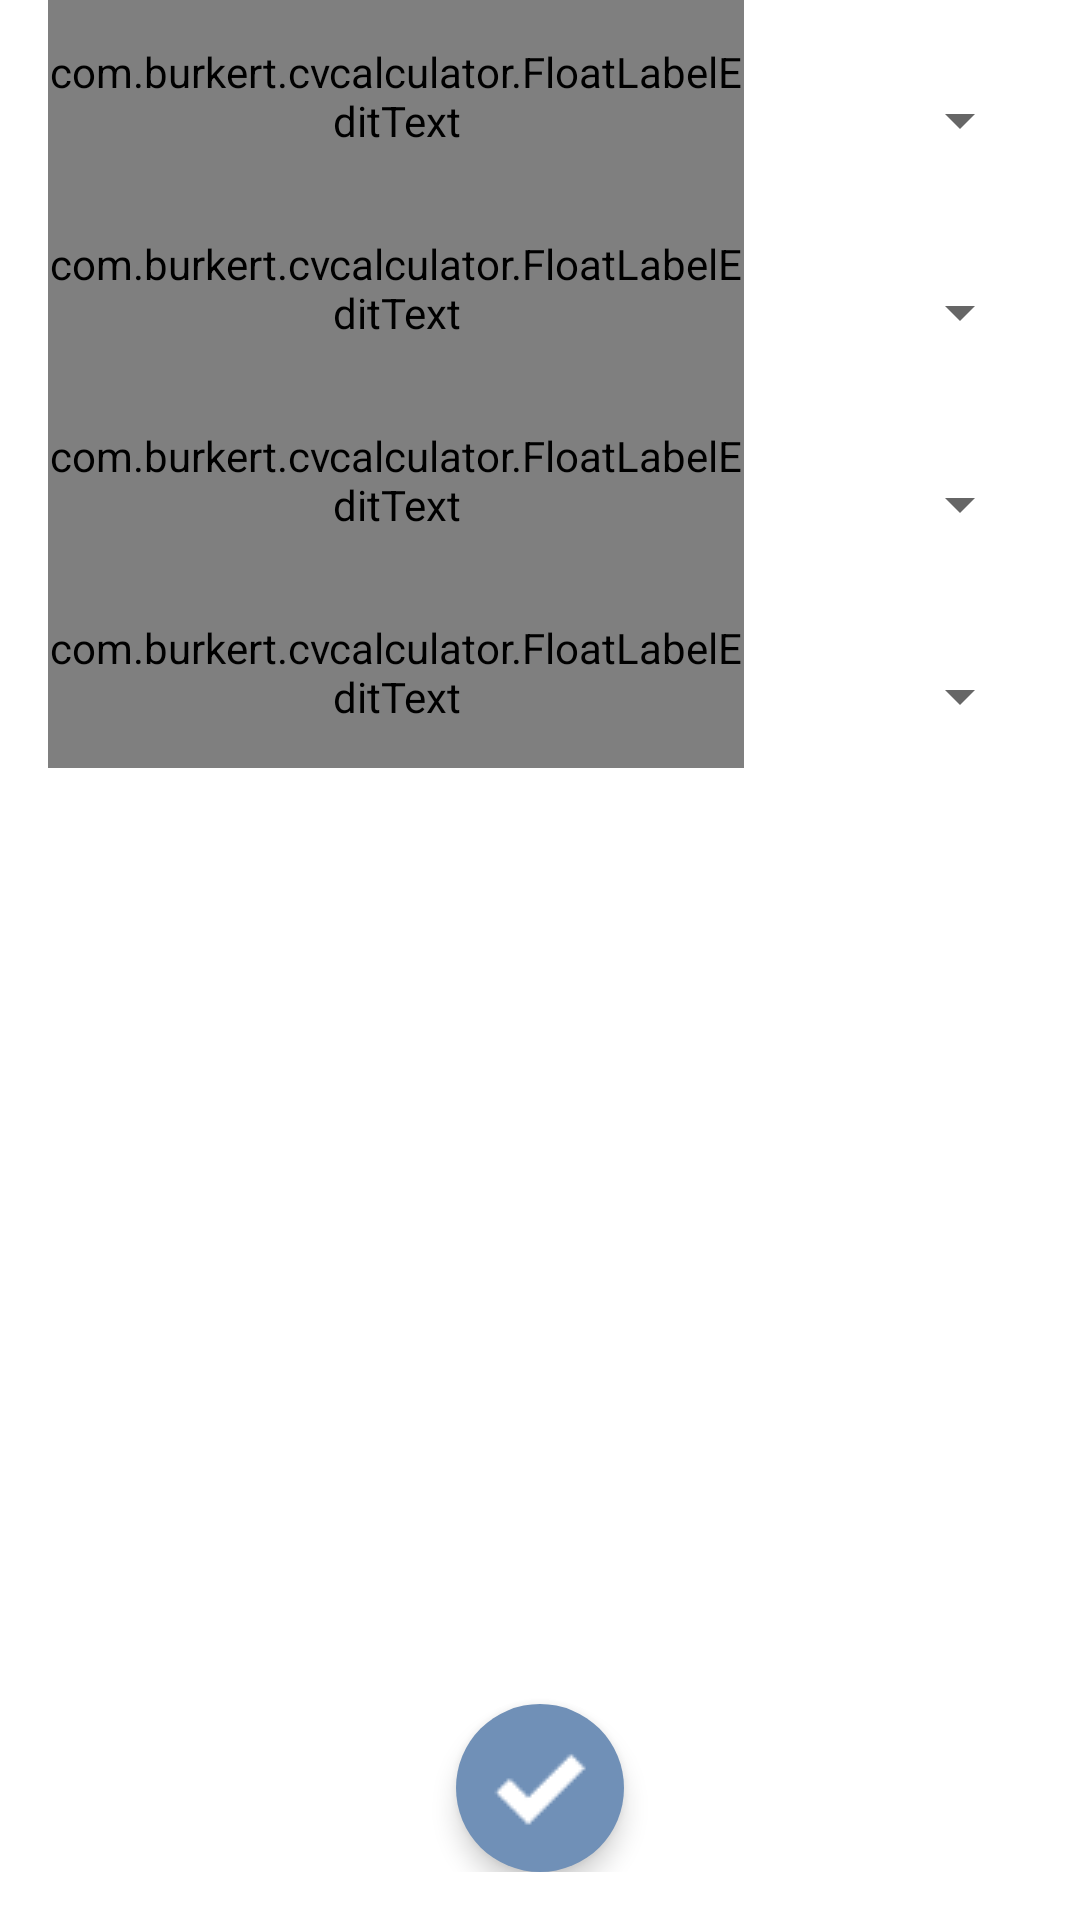

This screen was rendered from an Android layout file. Write that file and the resources it references.
<!-- AndroidManifest.xml: application theme AppTheme -->
<!-- res/layout/fragment_cvkv.xml -->
<RelativeLayout
    xmlns:android="http://schemas.android.com/apk/res/android"
    xmlns:tools="http://schemas.android.com/tools"
    xmlns:floatlabel="http://schemas.android.com/apk/res-auto"
    android:id="@+id/cvkv_fragment"
    android:layout_width="match_parent"
    android:layout_height="match_parent"
    android:paddingLeft="@dimen/activity_horizontal_margin"
    android:paddingRight="@dimen/activity_horizontal_margin"
    android:paddingBottom="@dimen/activity_vertical_margin"
    android:background="@color/white"
    tools:context=".CvKvFragment">

    <LinearLayout
        android:id="@+id/flow_group"
        android:layout_width="match_parent"
        android:layout_height="wrap_content"
        android:layout_alignParentTop="true"
        android:orientation="horizontal"
        android:gravity="bottom">

        <com.burkert.cvcalculator.FloatLabelEditText
            android:id="@+id/flow_label"
            android:layout_width="0dp"
            android:layout_height="@dimen/text_input_layout_height"
            android:layout_weight="1"

            floatlabel:hint="@string/flow"
            floatlabel:textSize="@dimen/text_input_text_size"
            floatlabel:textColorHintFocused="@color/courage_blue"
            floatlabel:textColorHintUnFocused="@color/experience_gray"
            floatlabel:fitScreenWidth="full"
            floatlabel:inputType="numeric"/>

        <Spinner
            android:id="@+id/flow_units"
            android:layout_width="@dimen/units_spinner_layout_width"
            android:layout_height="@dimen/units_spinner_layout_height">
        </Spinner>

    </LinearLayout>

    <LinearLayout
        android:id="@+id/inlet_group"
        android:layout_width="match_parent"
        android:layout_height="wrap_content"
        android:layout_below="@id/flow_group"
        android:orientation="horizontal"
        android:gravity="bottom">

        <com.burkert.cvcalculator.FloatLabelEditText
            android:id="@+id/inlet_label"
            android:layout_width="0dp"
            android:layout_height="@dimen/text_input_layout_height"
            android:layout_weight="1"

            floatlabel:hint="@string/inlet"
            floatlabel:textSize="@dimen/text_input_text_size"
            floatlabel:textColorHintFocused="@color/courage_blue"
            floatlabel:textColorHintUnFocused="@color/experience_gray"
            floatlabel:fitScreenWidth="full"
            floatlabel:inputType="numeric"/>

        <Spinner
            android:id="@+id/inlet_units"
            android:layout_width="@dimen/units_spinner_layout_width"
            android:layout_height="@dimen/units_spinner_layout_height">
        </Spinner>

    </LinearLayout>

    <LinearLayout
        android:id="@+id/outlet_group"
        android:layout_width="match_parent"
        android:layout_height="wrap_content"
        android:layout_below="@id/inlet_group"
        android:orientation="horizontal"
        android:gravity="bottom">

        <com.burkert.cvcalculator.FloatLabelEditText
            android:id="@+id/outlet_label"
            android:layout_width="0dp"
            android:layout_height="@dimen/text_input_layout_height"
            android:layout_weight="1"

            floatlabel:hint="@string/outlet"
            floatlabel:textSize="@dimen/text_input_text_size"
            floatlabel:textColorHintFocused="@color/courage_blue"
            floatlabel:textColorHintUnFocused="@color/experience_gray"
            floatlabel:fitScreenWidth="full"
            floatlabel:inputType="numeric"/>

        <Spinner
            android:id="@+id/outlet_units"
            android:layout_width="@dimen/units_spinner_layout_width"
            android:layout_height="@dimen/units_spinner_layout_height">
        </Spinner>

    </LinearLayout>

    <LinearLayout
        android:id="@+id/temperature_group"
        android:layout_width="match_parent"
        android:layout_height="wrap_content"
        android:layout_below="@id/outlet_group"
        android:orientation="horizontal"
        android:gravity="bottom">

        <com.burkert.cvcalculator.FloatLabelEditText
            android:id="@+id/temperature_label"
            android:layout_width="0dp"
            android:layout_height="@dimen/text_input_layout_height"
            android:layout_weight="1"

            floatlabel:hint="@string/temperature"
            floatlabel:textSize="@dimen/text_input_text_size"
            floatlabel:textColorHintFocused="@color/courage_blue"
            floatlabel:textColorHintUnFocused="@color/experience_gray"
            floatlabel:fitScreenWidth="full"
            floatlabel:inputType="numeric"/>

        <Spinner
            android:id="@+id/temperature_units"
            android:layout_width="@dimen/units_spinner_layout_width"
            android:layout_height="@dimen/units_spinner_layout_height">
        </Spinner>

    </LinearLayout>

    <ImageButton
        android:id="@+id/go_button"
        android:layout_width="@dimen/round_button_diameter"
        android:layout_height="@dimen/round_button_diameter"
        android:layout_alignParentBottom="true"
        android:layout_centerHorizontal="true"
        android:src="@drawable/go"
        android:tint="@android:color/white"
        android:background="@drawable/oval"
        android:elevation="@dimen/elevation_low"
        android:stateListAnimator="@anim/button_elevation"
        android:contentDescription="@string/calculateButton" />

</RelativeLayout>
<!-- resources referenced by this layout -->
<resources>
  <color name="courage_blue">#7090B7</color>
  <color name="experience_gray">#5E6A71</color>
  <color name="white">#FFFFFF</color>
  <dimen name="activity_horizontal_margin">16dp</dimen>
  <dimen name="activity_vertical_margin">16dp</dimen>
  <dimen name="elevation_low">1dp</dimen>
  <dimen name="round_button_diameter">56dp</dimen>
  <dimen name="text_input_layout_height">64dp</dimen>
  <dimen name="text_input_text_size">16sp</dimen>
  <dimen name="units_spinner_layout_height">48dp</dimen>
  <dimen name="units_spinner_layout_width">96dip</dimen>
  <!-- drawable go: png bitmap (drawable, 478 bytes) -->
  <!-- drawable oval (drawable) -->
  <?xml version="1.0" encoding="utf-8"?>
  <shape xmlns:android="http://schemas.android.com/apk/res/android"
      android:shape="oval">
  
      <solid android:color="@color/courage_blue" />
      <size
          android:height="@dimen/round_button_diameter"
          android:width="@dimen/round_button_diameter" />
  
  </shape>
  <string name="calculateButton">Calculate</string>
  <string name="flow">Flow</string>
  <string name="inlet">Inlet Pressure</string>
  <string name="outlet">Outlet Pressure</string>
  <string name="temperature">Temperature</string>
  <style name="AppTheme" parent="android:Theme.Material.Light.DarkActionBar">
          <item name="android:colorPrimary">@color/courage_blue_light</item>
          <item name="android:colorPrimaryDark">@color/courage_blue</item>
          <item name="android:colorAccent">@color/experience_gray</item>
          <item name="android:windowContentOverlay">@null</item>
          <item name="android:windowActionBar">false</item>
          <item name="android:windowNoTitle">true</item>
      </style>
  <color name="courage_blue_light">#94ACC9</color>
</resources>
